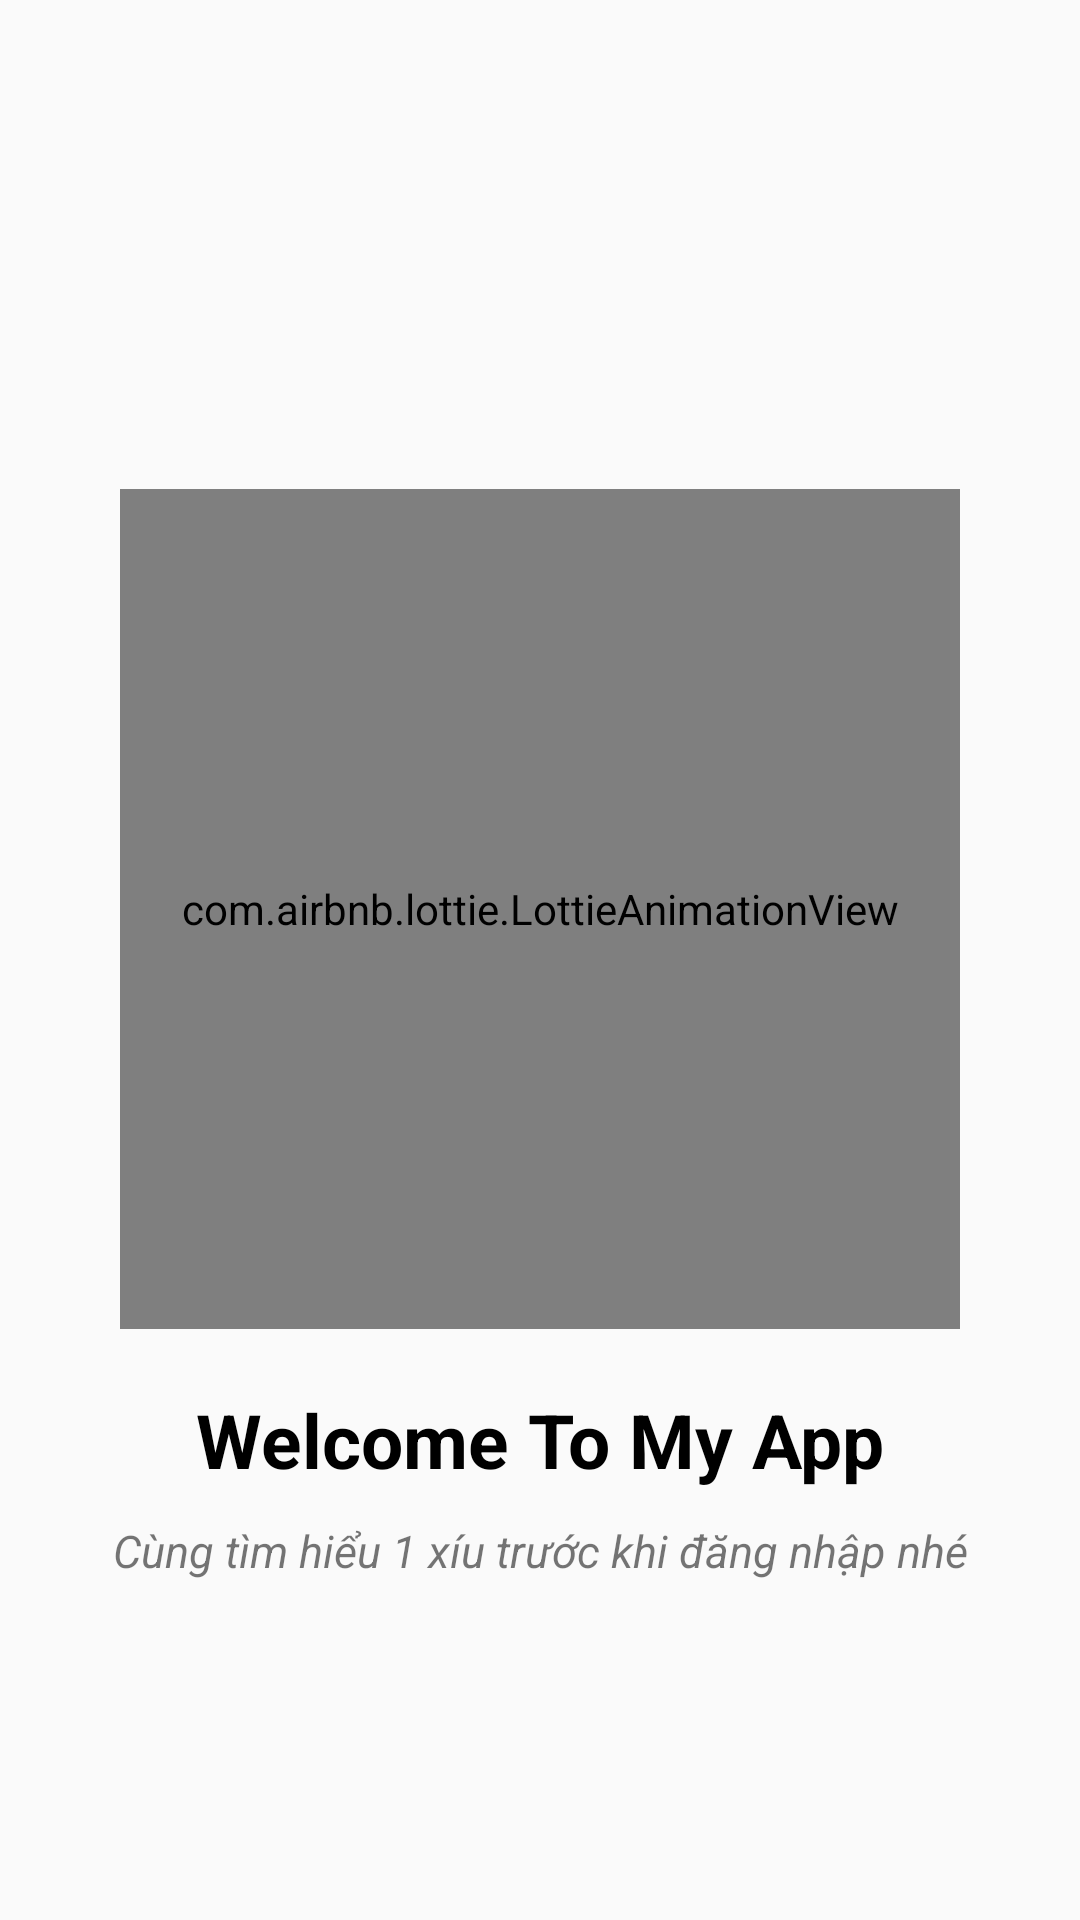

Here is an Android app screen rendered from its layout file. Give the layout XML and the strings, colors and styles it references.
<!-- AndroidManifest.xml: application theme MainTheme -->
<!-- res/layout/slide_1.xml -->
<?xml version="1.0" encoding="utf-8"?>
<LinearLayout xmlns:android="http://schemas.android.com/apk/res/android"
    xmlns:app="http://schemas.android.com/apk/res-auto"
    xmlns:tools="http://schemas.android.com/tools"
    android:layout_width="match_parent"
    android:orientation="vertical"
    android:gravity="center"
    android:layout_height="match_parent">
<com.airbnb.lottie.LottieAnimationView
    android:layout_width="280dp"
    android:layout_height="280dp"
    android:layout_marginTop="50dp"
    app:lottie_autoPlay="true"
    app:lottie_loop="true"
    app:lottie_rawRes="@raw/hello"/>

    <TextView
        android:layout_width="match_parent"
        android:layout_height="wrap_content"
        android:layout_marginTop="20dp"
        android:gravity="center_horizontal"
        android:textStyle="bold"
        android:layout_gravity="center_horizontal"
        android:text="Welcome To My App"
        android:textColor="#000000"
        android:textSize="25dp" />
    <TextView
        android:layout_width="match_parent"
        android:layout_height="wrap_content"
       android:gravity="center_horizontal"
        android:layout_marginTop="10dp"
        android:textStyle="italic"
        android:textSize="15dp"
        android:text="Cùng tìm hiểu 1 xíu trước khi đăng nhập nhé"/>
</LinearLayout>
<!-- resources referenced by this layout -->
<resources>
  <style name="MainTheme" parent="Theme.MaterialComponents.Light.NoActionBar.Bridge">
          
          <item name="colorPrimary">@color/colorPrimary</item>
          <item name="colorPrimaryDark">@color/colorPrimary</item>
          <item name="colorAccent">@color/colorAccent</item>
      </style>
  <color name="colorPrimary">#6200EE</color>
  <color name="colorAccent">#03DAC5</color>
</resources>
